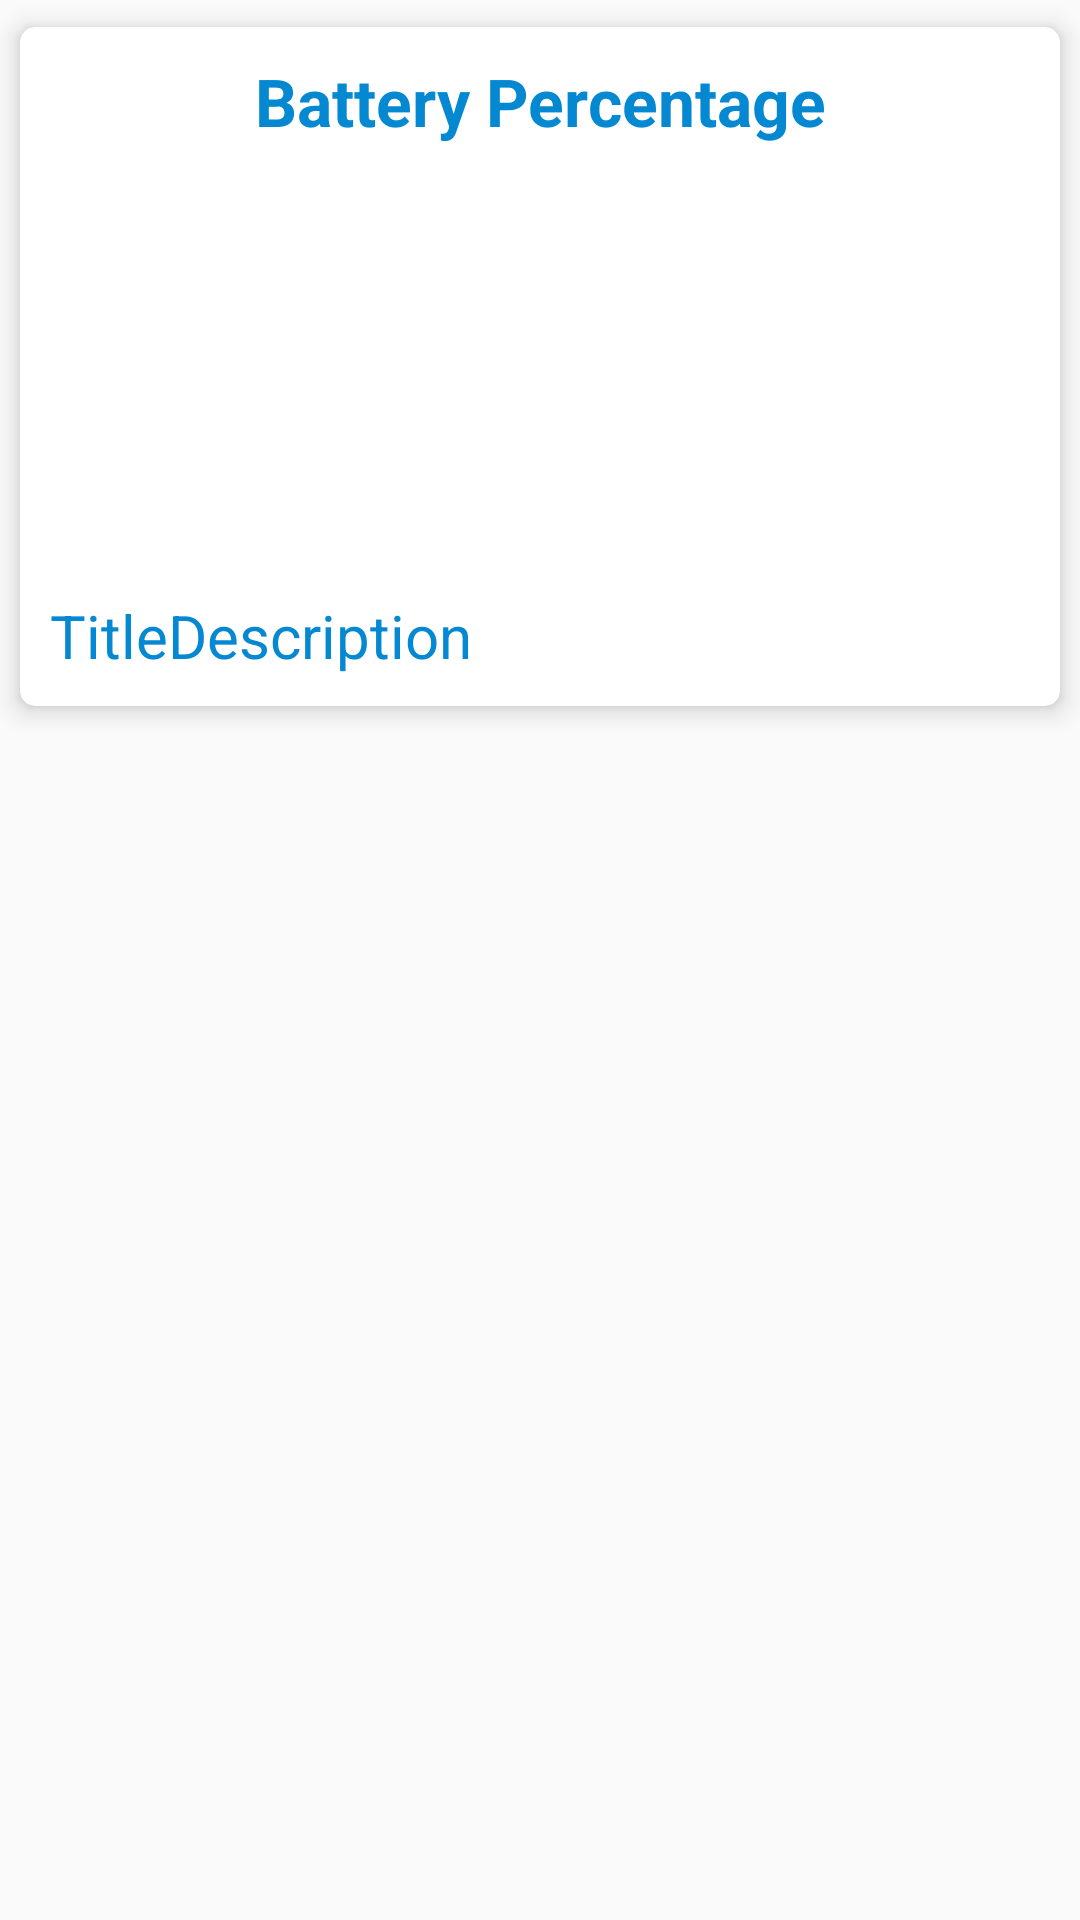

Reconstruct the res/layout file that produces this screen, plus the resources it refers to.
<!-- AndroidManifest.xml: application theme AppTheme -->
<!-- res/layout/activity_battery.xml -->
<?xml version="1.0" encoding="utf-8"?>
<ScrollView xmlns:android="http://schemas.android.com/apk/res/android"
    xmlns:app="http://schemas.android.com/apk/res-auto"
    xmlns:tools="http://schemas.android.com/tools"
    android:layout_width="match_parent"
    android:layout_height="match_parent"
    tools:context=".Activities.BatteryActivity">

    <LinearLayout
        android:layout_width="match_parent"
        android:layout_height="wrap_content"
        android:orientation="horizontal">

        <androidx.cardview.widget.CardView
            android:layout_width="match_parent"
            android:layout_height="wrap_content"
            app:cardBackgroundColor="@color/colorWhite"
            app:cardCornerRadius="5dp"
            app:cardElevation="5dp"
            app:cardUseCompatPadding="true">

            <TableLayout
                android:layout_width="match_parent"
                android:layout_height="wrap_content"
                android:layout_margin="10dp"
                android:stretchColumns="1">

                <TableRow>

                    <TextView
                        android:id="@+id/battery_percentage"
                        android:layout_width="match_parent"
                        android:layout_height="match_parent"
                        android:layout_span="2"
                        android:text="@string/battery_percentage"
                        android:textAlignment="center"
                        android:textColor="@color/colorPrimary"
                        android:textSize="22sp"
                        android:textStyle="bold" />

                </TableRow>

                <TableRow>

                    <RelativeLayout
                        android:layout_width="wrap_content"
                        android:layout_height="wrap_content"
                        android:layout_gravity="center"
                        android:layout_span="2">

                        <ProgressBar
                            android:id="@+id/pb"
                            style="@android:style/Widget.ProgressBar.Horizontal"
                            android:layout_width="150dp"
                            android:layout_height="150dp"
                            android:layout_gravity="center_horizontal"
                            android:progressDrawable="@drawable/progressbar_states" />

                        <TextView
                            android:id="@+id/tv_percentage"
                            android:layout_width="wrap_content"
                            android:layout_height="wrap_content"
                            android:textSize="25sp"
                            android:textColor="@color/colorBlack"
                            android:layout_centerInParent="true"/>

                    </RelativeLayout>

                </TableRow>

                <TableRow>

                    <TextView
                        android:id="@+id/textView1"
                        android:text="@string/title"
                        android:layout_width="wrap_content"
                        android:layout_height="wrap_content"
                        android:textSize="20sp"
                        android:textColor="@color/colorPrimary"/>

                    <TextView
                        android:id="@+id/textView2"
                        android:text="@string/description"
                        android:layout_width="match_parent"
                        android:layout_height="wrap_content"
                        android:textSize="20sp"
                        android:textColor="@color/colorPrimary"/>

                </TableRow>

            </TableLayout>

        </androidx.cardview.widget.CardView>

    </LinearLayout>

</ScrollView>
<!-- resources referenced by this layout -->
<resources>
  <color name="colorBlack">#000</color>
  <color name="colorPrimary">#0488d1</color>
  <color name="colorWhite">#fff</color>
  <string name="battery_percentage">Battery Percentage</string>
  <string name="description">Description</string>
  <string name="title">Title</string>
  <style name="AppTheme" parent="Theme.AppCompat.Light.DarkActionBar">
          
          <item name="colorPrimary">@color/colorPrimary</item>
          <item name="colorPrimaryDark">@color/colorPrimaryDark</item>
          <item name="colorAccent">@color/colorAccent</item>
      </style>
  <color name="colorPrimaryDark">#0477bf</color>
  <color name="colorAccent">#ff4081</color>
</resources>
